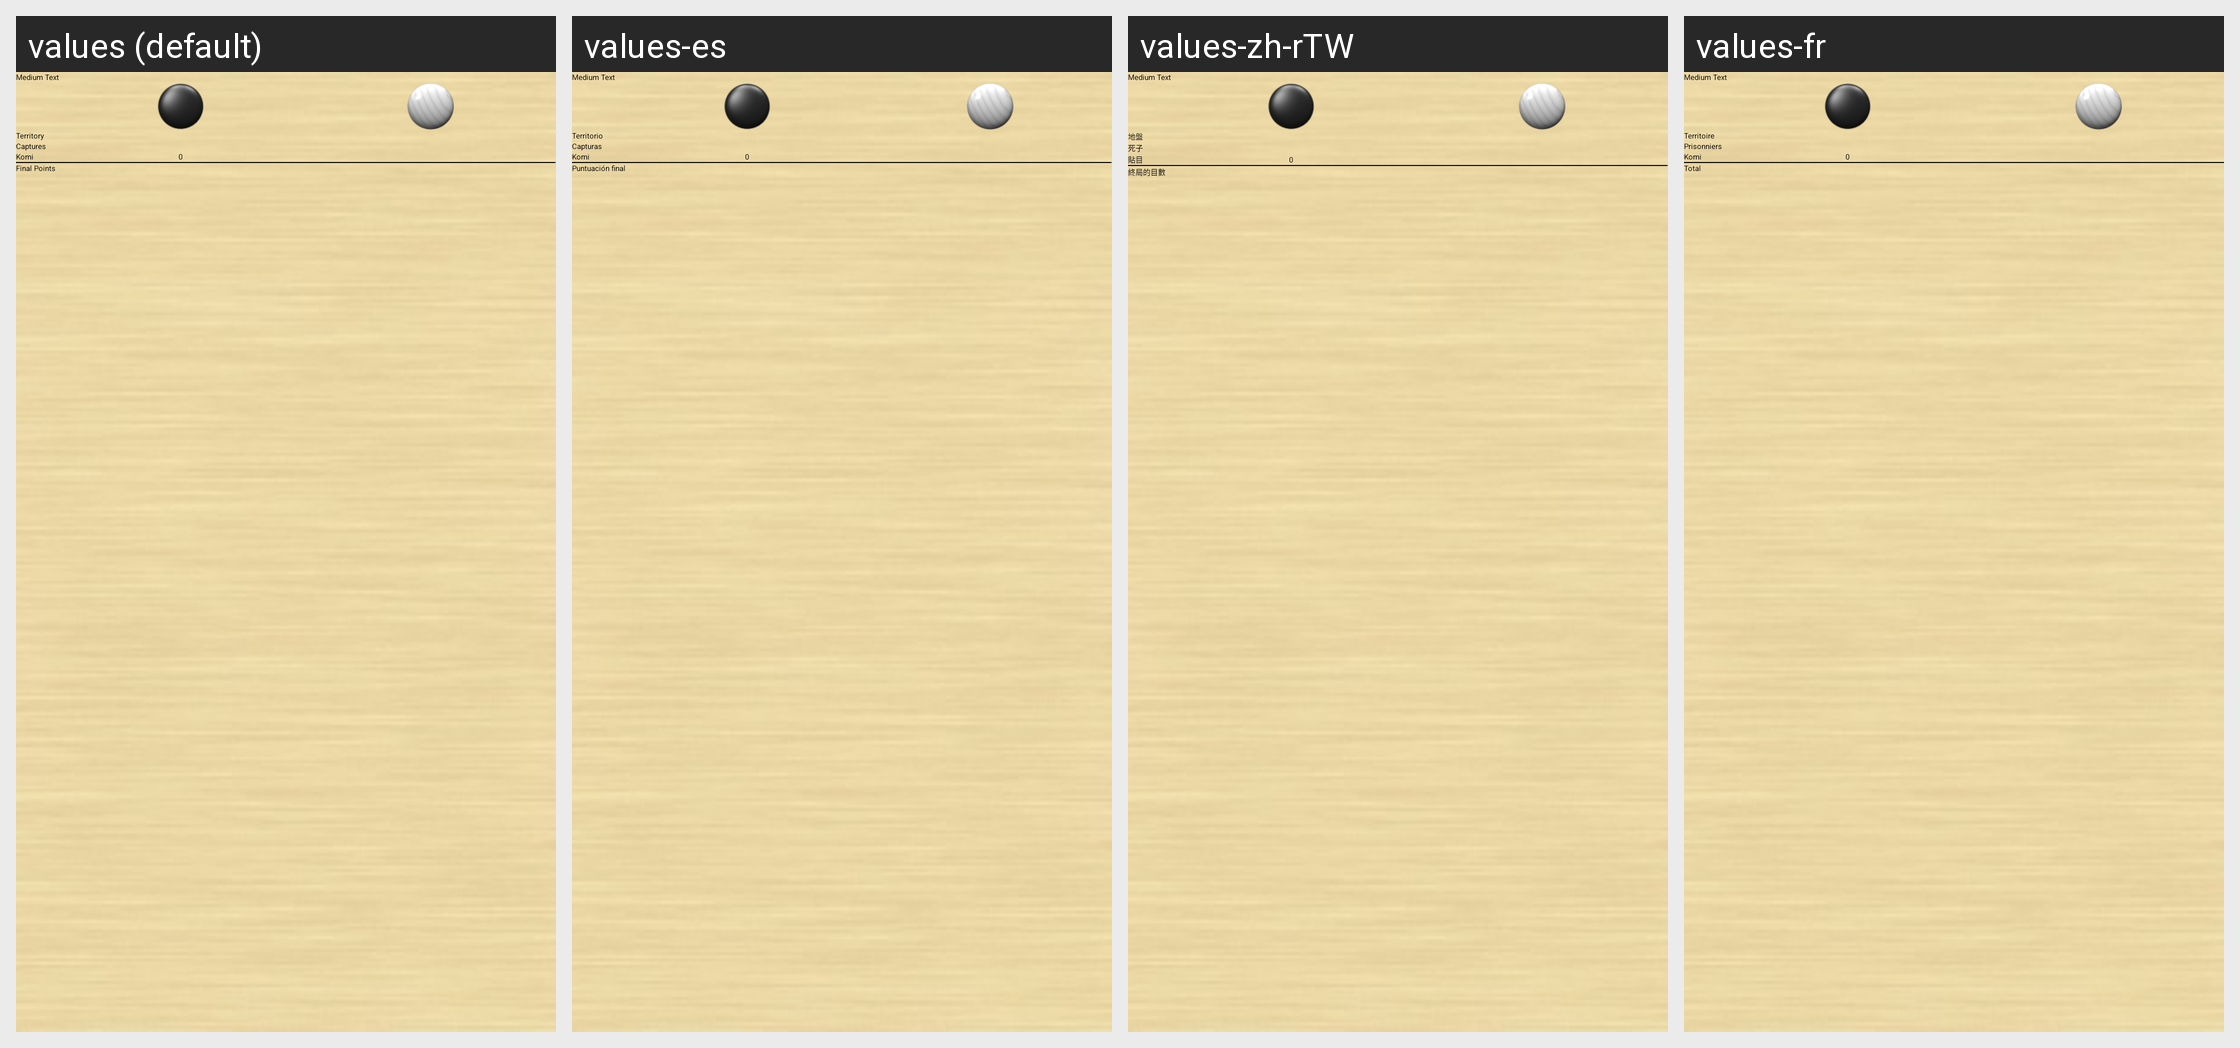

The Android screen above is rendered under several locales of the same app. Produce the string resources it draws, with the default and per-locale values.
Android screen res/layout/game_result.xml rendered under 4 locales, left to right: values (default), values-es, values-zh-rTW, values-fr. Device: Nexus 5 (rendered at 1080×1920; each locale shown at half size, 540×960, under a caption strip naming it); theme base_theme.
Other locales in the repository, not shown: values-ca, values-de, values-it, values-ja, values-pl, values-ru, values-sv, values-zh, values-zh-rCN.
Strings drawn on this screen, with the default value and each locale's value (text and hints the layout hard-codes, and strings that could not be matched under every locale, appear in the picture but are not listed):

territory
  values: Territory
  values-es: Territorio
  values-zh-rTW: 地盤
  values-fr: Territoire

captures
  values: Captures
  values-es: Capturas
  values-zh-rTW: 死子
  values-fr: Prisonniers

komi
  values: Komi
  values-es: Komi
  values-zh-rTW: 貼目
  values-fr: Komi

filal_points
  values: Final Points
  values-es: Puntuación final
  values-zh-rTW: 終局的目數
  values-fr: Total
